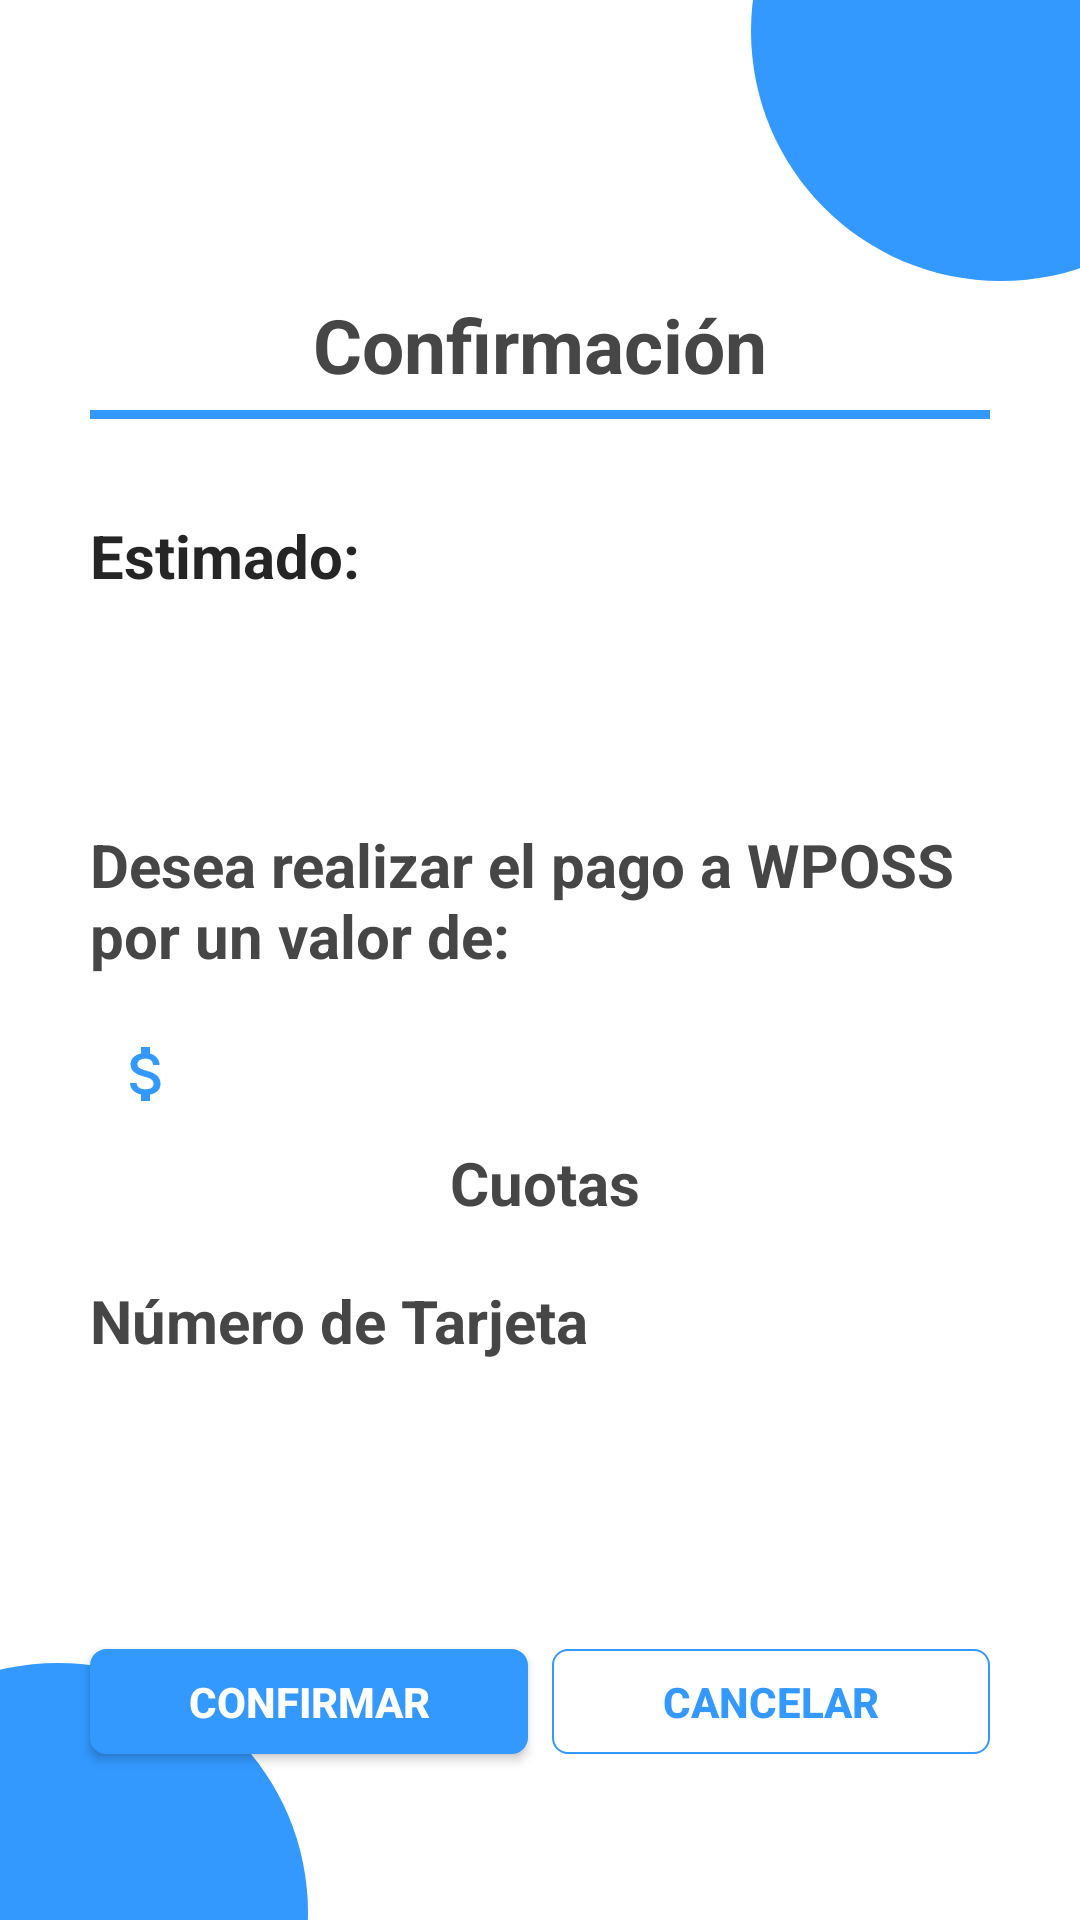

Write the Android layout XML for this screen, with the resource values it uses.
<!-- AndroidManifest.xml: application theme Theme.Corresponsal -->
<!-- res/layout/confirmacion_tarjeta.xml -->
<?xml version="1.0" encoding="utf-8"?>
<RelativeLayout xmlns:android="http://schemas.android.com/apk/res/android"
    xmlns:app="http://schemas.android.com/apk/res-auto"
    android:layout_width="match_parent"
    android:layout_height="match_parent">

    <include layout="@layout/bolitas_azules" />

    <TextView
        android:id="@+id/tituloConfirmacionTarjeta"
        android:layout_width="match_parent"
        android:layout_height="wrap_content"
        android:layout_alignParentTop="true"
        android:layout_marginTop="98dp"
        android:text="@string/confirmacion"
        android:textAlignment="center"
        android:textColor="@color/titulo"
        android:textSize="25sp"
        android:textStyle="bold" />

    <View
        android:id="@+id/lineaConfirmacionTarjeta"
        android:layout_width="match_parent"
        android:layout_height="3dp"
        android:layout_below="@+id/tituloConfirmacionTarjeta"
        android:layout_marginHorizontal="30dp"
        android:layout_marginTop="5dp"
        android:background="@color/bolita_azul" />

    <TextView
        android:id="@+id/texto1"
        android:layout_width="wrap_content"
        android:layout_height="wrap_content"
        android:layout_below="@+id/tituloConfirmacionTarjeta"
        android:layout_alignParentStart="true"
        android:layout_marginStart="30dp"
        android:layout_marginTop="40dp"
        android:text="@string/estimado"
        android:textAlignment="viewStart"
        android:textColor="@color/txt_normal"
        android:textSize="20sp"
        android:textStyle="bold" />

    <TextView
        android:id="@+id/nombreConfirmacionTarjeta"
        android:layout_width="297dp"
        android:layout_height="wrap_content"
        android:layout_below="@+id/texto1"
        android:layout_alignParentStart="true"
        android:layout_alignParentEnd="true"
        android:layout_marginStart="30dp"
        android:layout_marginTop="11dp"
        android:layout_marginEnd="83dp"
        android:ems="10"
        android:padding="7dp"
        android:textSize="20sp"
        android:textColor="@color/txt_normal" />

    <TextView
        android:id="@+id/texto2"
        android:layout_width="wrap_content"
        android:layout_height="wrap_content"
        android:layout_below="@+id/tituloConfirmacionTarjeta"
        android:layout_alignParentStart="true"
        android:layout_alignParentEnd="true"
        android:layout_marginStart="30dp"
        android:layout_marginTop="143dp"
        android:layout_marginEnd="40dp"
        android:text="@string/confirmacionLargaTarjeta"
        android:textAlignment="viewStart"
        android:textColor="@color/titulo"
        android:textSize="20sp"
        android:textStyle="bold" />

    <TextView
        android:id="@+id/pagoConfirmacionTarjeta"
        android:layout_width="297dp"
        android:layout_height="wrap_content"
        android:layout_below="@+id/texto1"
        android:layout_alignParentStart="true"
        android:layout_alignParentEnd="true"
        android:layout_marginStart="30dp"
        android:layout_marginTop="139dp"
        android:layout_marginEnd="83dp"
        android:ems="10"
        android:padding="7dp"
        android:textSize="20sp"
        android:textColor="@color/txt_normal"
        app:drawableLeftCompat="@drawable/ic_money" />

    <TextView
        android:id="@+id/text4"
        android:layout_width="wrap_content"
        android:layout_height="wrap_content"
        android:layout_below="@+id/tituloConfirmacionTarjeta"
        android:layout_alignParentStart="true"
        android:layout_marginStart="150dp"
        android:layout_marginTop="249dp"
        android:text="@string/cuotas"
        android:textAlignment="viewStart"
        android:textColor="@color/titulo"
        android:textSize="20sp"
        android:textStyle="bold" />

    <TextView
        android:id="@+id/numeroCuotasConfirmacion"
        android:layout_width="40dp"
        android:layout_height="wrap_content"
        android:layout_below="@+id/tituloConfirmacionTarjeta"
        android:layout_marginTop="243dp"
        android:layout_marginEnd="-155dp"
        android:layout_toStartOf="@+id/text4"
        android:ems="10"
        android:padding="7dp"
        android:textColor="@color/txt_normal"
        android:textSize="20sp" />

    <TextView
        android:id="@+id/texto4"
        android:layout_width="wrap_content"
        android:layout_height="wrap_content"
        android:layout_below="@+id/tituloConfirmacionTarjeta"
        android:layout_alignParentStart="true"
        android:layout_marginStart="30dp"
        android:layout_marginTop="295dp"
        android:text="@string/numeroTarjeta"
        android:textAlignment="viewStart"
        android:textColor="@color/titulo"
        android:textSize="20sp"
        android:textStyle="bold" />

    <TextView
        android:id="@+id/numeroTarjetaConfirmacion"
        android:layout_width="wrap_content"
        android:layout_height="wrap_content"
        android:layout_below="@+id/texto4"
        android:layout_alignParentStart="true"
        android:layout_marginStart="30dp"
        android:layout_marginTop="1dp"
        android:textAlignment="viewStart"
        android:textColor="@color/txt_normal"
        android:textSize="20sp"/>

    <TextView
        android:id="@+id/nombreTarjetaConfirmacion"
        android:layout_width="wrap_content"
        android:layout_height="wrap_content"
        android:layout_below="@+id/numeroTarjetaConfirmacion"
        android:layout_alignParentStart="true"
        android:layout_marginStart="30dp"
        android:layout_marginTop="1dp"
        android:textAlignment="viewStart"
        android:textColor="@color/txt_normal"
        android:textSize="20sp" />

    <androidx.appcompat.widget.AppCompatButton
        android:id="@+id/btncancelarTarjetaConfirmacion"
        android:layout_width="146dp"
        android:layout_height="35dp"
        android:layout_below="@+id/nombreTarjetaConfirmacion"
        android:layout_alignParentEnd="true"
        android:layout_marginTop="40dp"
        android:layout_marginEnd="30dp"
        android:background="@drawable/btn_transparente"
        android:text="@string/cancelar"
        android:textAlignment="center"
        android:textColor="@color/bolita_azul"
        android:textSize="14sp"
        android:textStyle="bold" />

    <androidx.appcompat.widget.AppCompatButton
        android:id="@+id/btnconfirmarTarjetaConfirmacion"
        android:layout_width="146dp"
        android:layout_height="35dp"
        android:layout_below="@+id/nombreTarjetaConfirmacion"
        android:layout_alignParentStart="true"
        android:layout_marginStart="30dp"
        android:layout_marginTop="40dp"
        android:background="@drawable/btn_azul"
        android:text="@string/confirmar"
        android:textAlignment="center"
        android:textColor="@color/white"
        android:textSize="14sp"
        android:textStyle="bold" />

</RelativeLayout>
<!-- res/layout/bolitas_azules.xml (included above) -->
<?xml version="1.0" encoding="utf-8"?>
<LinearLayout xmlns:android="http://schemas.android.com/apk/res/android"
    android:id="@+id/fondo"
    android:layout_width="match_parent"
    android:layout_height="match_parent">

    <RelativeLayout
        android:id="@+id/baselin"
        android:layout_width="match_parent"
        android:layout_height="match_parent">

        <ImageView
            android:layout_width="200dp"
            android:layout_height="200dp"
            android:layout_alignParentTop="true"
            android:layout_alignParentEnd="true"
            android:layout_marginTop="-90dp"
            android:layout_marginEnd="-74dp"
            android:src="@drawable/ic_circulo" />

        <ImageView
            android:layout_width="200dp"
            android:layout_height="200dp"
            android:layout_alignParentStart="true"
            android:layout_alignParentBottom="true"
            android:layout_marginStart="-81dp"
            android:layout_marginBottom="-98dp"
            android:src="@drawable/ic_circulo" />

    </RelativeLayout>


</LinearLayout>
<!-- resources referenced by this layout -->
<resources>
  <color name="bolita_azul">#3399FF</color>
  <color name="titulo">#464646</color>
  <color name="txt_normal">#252525</color>
  <color name="white">#FFFFFFFF</color>
  <!-- drawable btn_azul (drawable) -->
  <?xml version="1.0" encoding="utf-8"?>
  <shape xmlns:android="http://schemas.android.com/apk/res/android">
      <solid android:color="@color/bolita_azul"/>
      <corners android:radius="5dp"/>
      <stroke android:width="1dp"
          android:color="@color/bolita_azul"/>
  </shape>
  <!-- drawable btn_transparente (drawable) -->
  <?xml version="1.0" encoding="utf-8"?>
  <shape xmlns:android="http://schemas.android.com/apk/res/android">
      <solid android:color="@color/transparente" />
      <stroke android:width="0.7dp"
          android:color="@color/bolita_azul"/>
      <corners android:radius="5dp"/>
  </shape>
  <!-- drawable ic_circulo (drawable) -->
  <vector android:height="24dp" android:tint="#3399FF"
      android:viewportHeight="24" android:viewportWidth="24"
      android:width="24dp" xmlns:android="http://schemas.android.com/apk/res/android">
      <path android:fillColor="@android:color/white" android:pathData="M12,2C6.47,2 2,6.47 2,12s4.47,10 10,10 10,-4.47 10,-10S17.53,2 12,2z"/>
  </vector>
  <!-- drawable ic_money (drawable) -->
  <vector android:height="24dp" android:tint="#3399FF"
      android:viewportHeight="24" android:viewportWidth="24"
      android:width="24dp"
      xmlns:android="http://schemas.android.com/apk/res/android">
      <path android:fillColor="@android:color/white"
          android:pathData="M11.8,10.9c-2.27,-0.59 -3,-1.2 -3,-2.15 0,-1.09 1.01,-1.85 2.7,-1.85 1.78,0 2.44,0.85 2.5,2.1h2.21c-0.07,-1.72 -1.12,-3.3 -3.21,-3.81V3h-3v2.16c-1.94,0.42 -3.5,1.68 -3.5,3.61 0,2.31 1.91,3.46 4.7,4.13 2.5,0.6 3,1.48 3,2.41 0,0.69 -0.49,1.79 -2.7,1.79 -2.06,0 -2.87,-0.92 -2.98,-2.1h-2.2c0.12,2.19 1.76,3.42 3.68,3.83V21h3v-2.15c1.95,-0.37 3.5,-1.5 3.5,-3.55 0,-2.84 -2.43,-3.81 -4.7,-4.4z"/>
  </vector>
  <string name="cancelar">Cancelar</string>
  <string name="confirmacion">Confirmación</string>
  <string name="confirmacionLargaTarjeta">Desea realizar el pago a WPOSS por un valor de:</string>
  <string name="confirmar">Confirmar</string>
  <string name="cuotas">Cuotas</string>
  <string name="estimado">Estimado:</string>
  <string name="numeroTarjeta">Número de Tarjeta</string>
  <style name="Theme.Corresponsal" parent="Theme.MaterialComponents.DayNight.NoActionBar">
          
          <item name="colorPrimary">@color/purple_500</item>
          <item name="colorPrimaryVariant">@color/bolita_azul</item>
          <item name="colorOnPrimary">@color/white</item>
          
          <item name="colorSecondary">@color/teal_200</item>
          <item name="colorSecondaryVariant">@color/teal_700</item>
          <item name="colorOnSecondary">@color/black</item>
          
          <item name="android:statusBarColor" tools:targetApi="l">?attr/colorPrimaryVariant</item>
          
          <item name="android:itemTextAppearance">@style/ChangeTextColor</item>
          <item name="android:itemBackground">@drawable/btn_transparente_roja</item>
      </style>
  <color name="transparente">#00FFFFFF</color>
  <color name="purple_500">#3399FF</color>
  <color name="teal_200">#FF03DAC5</color>
  <color name="teal_700">#FF018786</color>
  <color name="black">#FF000000</color>
  <style name="ChangeTextColor" parent="android:TextAppearance.Widget.IconMenu.Item">
          <item name="android:textColor">@color/bolita_roja</item>
          <item name="android:textStyle">bold</item>
      </style>
  <!-- drawable btn_transparente_roja (drawable) -->
  <?xml version="1.0" encoding="utf-8"?>
  <shape xmlns:android="http://schemas.android.com/apk/res/android">
      <solid android:color="@color/transparente" />
      <stroke android:width="0.7dp"
          android:color="@color/bolita_roja"/>
      <corners android:radius="5dp"/>
  </shape>
  <color name="bolita_roja">#ff5f58</color>
</resources>
